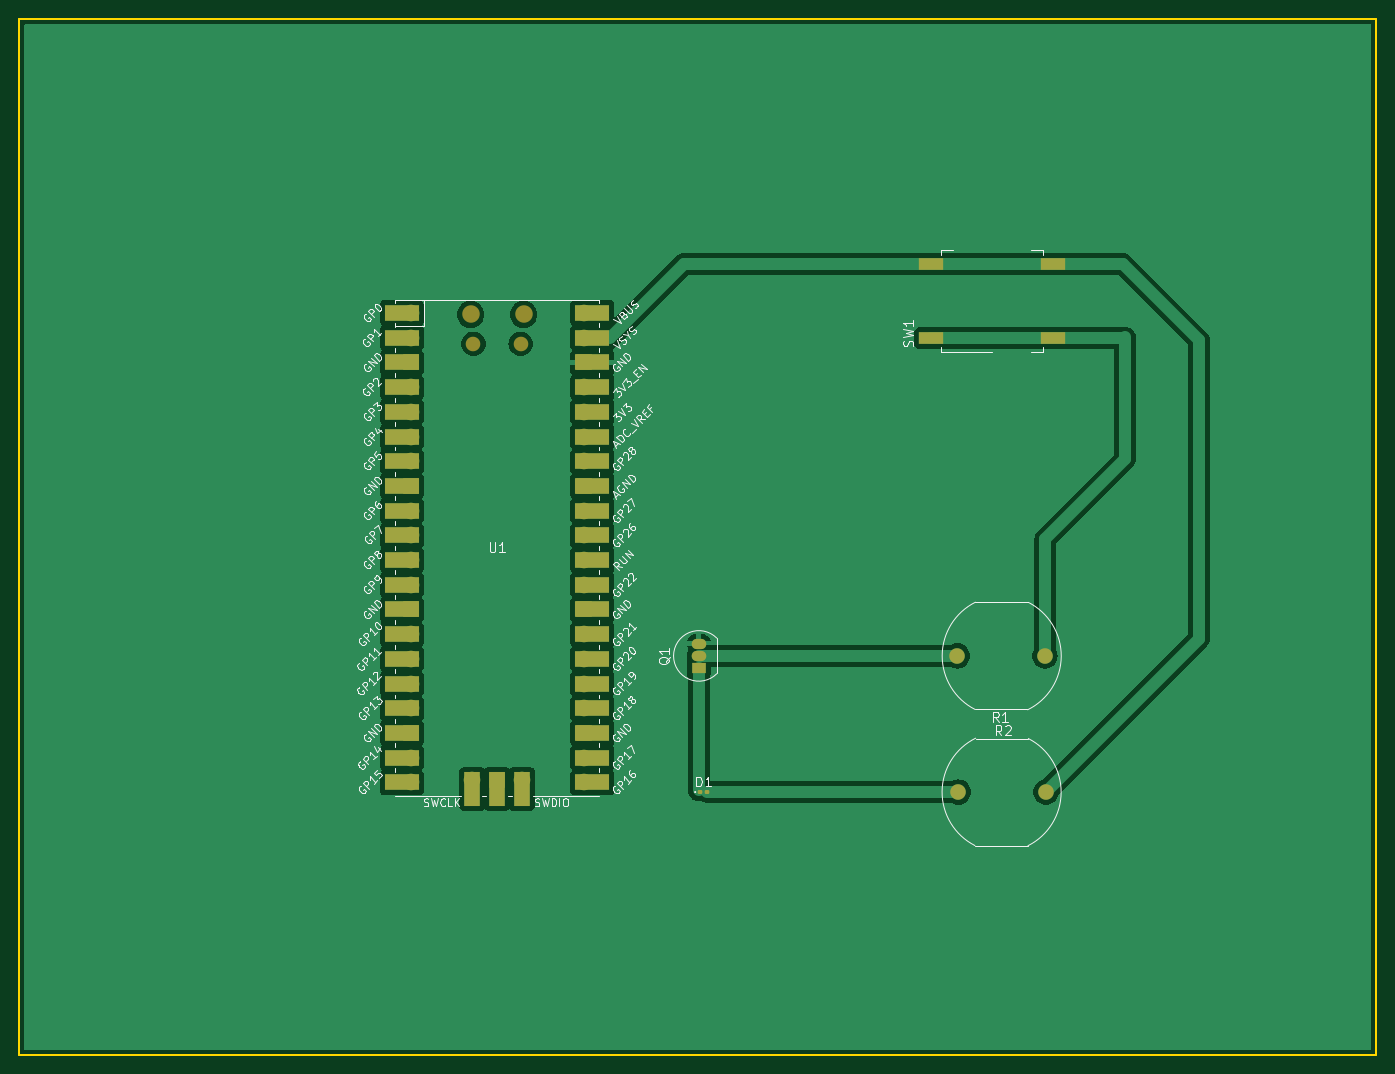
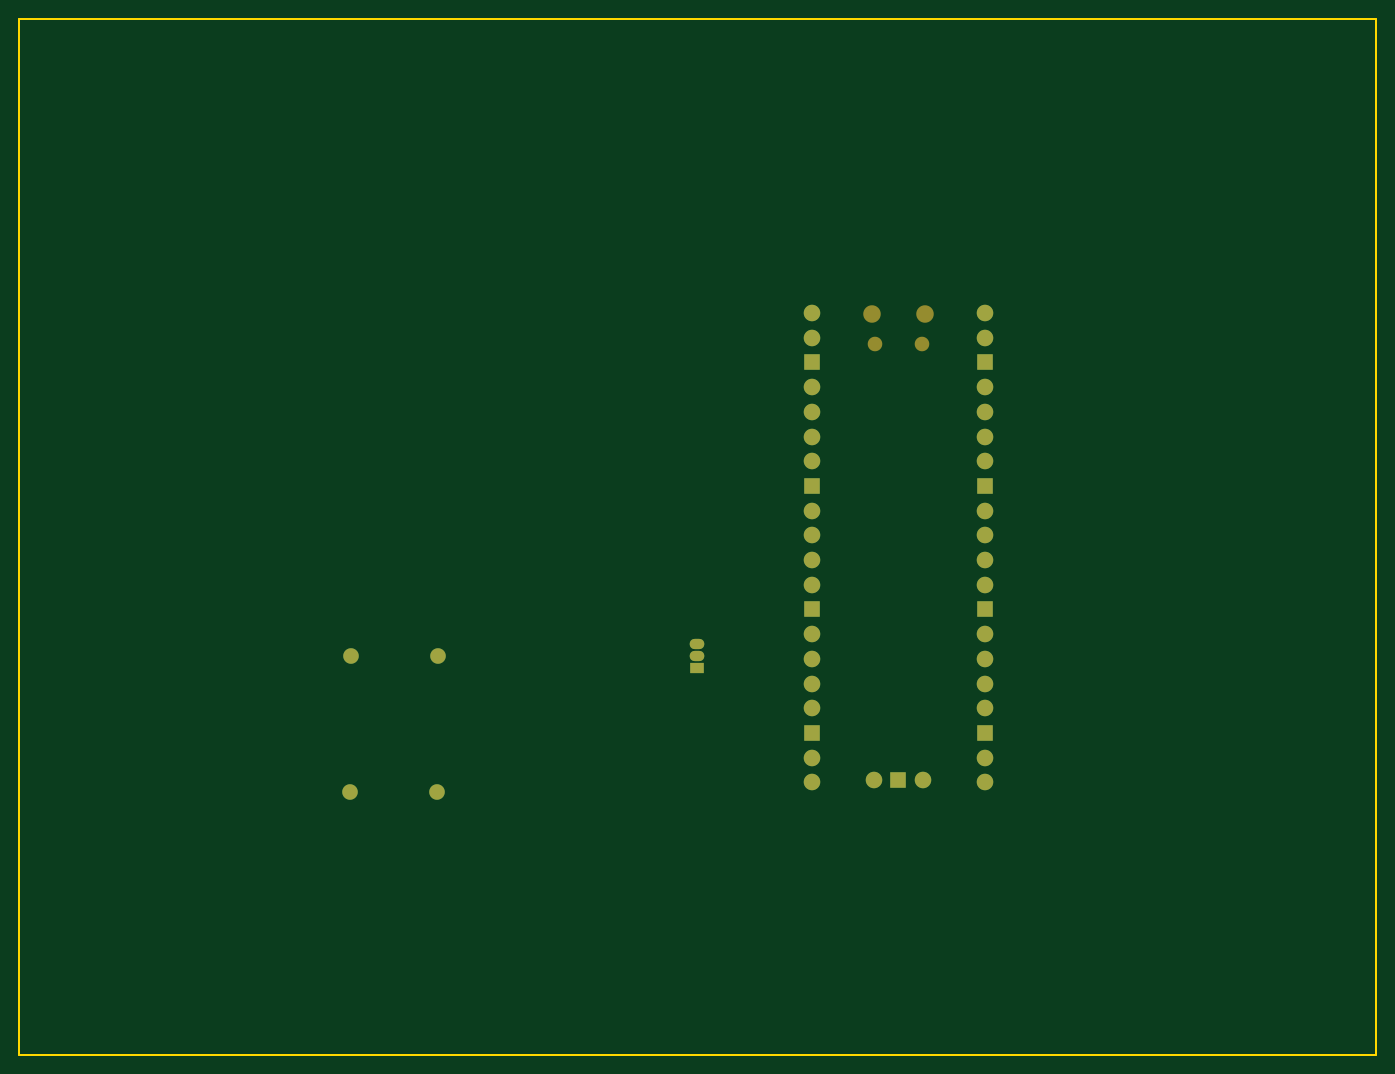
Circuit board: 9 layer files. Board 139.5 x 106.5 mm.
- bottom_copper: Aula-pcb-B_Cu.gbr (4817 bytes)
- bottom_mask: Aula-pcb-B_Mask.gbr (2214 bytes)
- paste: Aula-pcb-B_Paste.gbr (451 bytes)
- bottom_silk: Aula-pcb-B_Silkscreen.gbr (452 bytes)
- outline: Aula-pcb-Edge_Cuts.gbr (608 bytes)
- top_copper: Aula-pcb-F_Cu.gbr (64857 bytes)
- top_mask: Aula-pcb-F_Mask.gbr (4576 bytes)
- paste: Aula-pcb-F_Paste.gbr (1326 bytes)
- top_silk: Aula-pcb-F_Silkscreen.gbr (98885 bytes)

=== bottom_copper: Aula-pcb-B_Cu.gbr ===
%TF.GenerationSoftware,KiCad,Pcbnew,8.0.0*%
%TF.CreationDate,2024-04-01T11:29:53-03:00*%
%TF.ProjectId,Aula-pcb,41756c61-2d70-4636-922e-6b696361645f,rev?*%
%TF.SameCoordinates,Original*%
%TF.FileFunction,Copper,L2,Bot*%
%TF.FilePolarity,Positive*%
%FSLAX46Y46*%
G04 Gerber Fmt 4.6, Leading zero omitted, Abs format (unit mm)*
G04 Created by KiCad (PCBNEW 8.0.0) date 2024-04-01 11:29:53*
%MOMM*%
%LPD*%
G01*
G04 APERTURE LIST*
%TA.AperFunction,ComponentPad*%
%ADD10C,1.600000*%
%TD*%
%TA.AperFunction,ComponentPad*%
%ADD11R,1.500000X1.050000*%
%TD*%
%TA.AperFunction,ComponentPad*%
%ADD12O,1.500000X1.050000*%
%TD*%
%TA.AperFunction,ComponentPad*%
%ADD13O,1.700000X1.700000*%
%TD*%
%TA.AperFunction,ComponentPad*%
%ADD14R,1.700000X1.700000*%
%TD*%
G04 APERTURE END LIST*
D10*
%TO.P,R2,1*%
%TO.N,Net-(D1-A)*%
X222045000Y-123000000D03*
%TO.P,R2,2*%
%TO.N,VCC*%
X231045000Y-123000000D03*
%TD*%
%TO.P,R1,1*%
%TO.N,Net-(R1-Pad1)*%
X230955000Y-109000000D03*
%TO.P,R1,2*%
%TO.N,Net-(Q1-B)*%
X221955000Y-109000000D03*
%TD*%
D11*
%TO.P,Q1,1,C*%
%TO.N,Net-(D1-K)*%
X195360000Y-110270000D03*
D12*
%TO.P,Q1,2,B*%
%TO.N,Net-(Q1-B)*%
X195360000Y-109000000D03*
%TO.P,Q1,3,E*%
%TO.N,GND*%
X195360000Y-107730000D03*
%TD*%
D13*
%TO.P,U1,1,GPIO0*%
%TO.N,unconnected-(U1-GPIO0-Pad1)*%
X165720000Y-73740000D03*
%TO.P,U1,2,GPIO1*%
%TO.N,unconnected-(U1-GPIO1-Pad2)*%
X165720000Y-76280000D03*
D14*
%TO.P,U1,3,GND*%
%TO.N,unconnected-(U1-GND-Pad3)*%
X165720000Y-78820000D03*
D13*
%TO.P,U1,4,GPIO2*%
%TO.N,unconnected-(U1-GPIO2-Pad4)*%
X165720000Y-81360000D03*
%TO.P,U1,5,GPIO3*%
%TO.N,unconnected-(U1-GPIO3-Pad5)*%
X165720000Y-83900000D03*
%TO.P,U1,6,GPIO4*%
%TO.N,unconnected-(U1-GPIO4-Pad6)*%
X165720000Y-86440000D03*
%TO.P,U1,7,GPIO5*%
%TO.N,unconnected-(U1-GPIO5-Pad7)*%
X165720000Y-88980000D03*
D14*
%TO.P,U1,8,GND*%
%TO.N,unconnected-(U1-GND-Pad8)*%
X165720000Y-91520000D03*
D13*
%TO.P,U1,9,GPIO6*%
%TO.N,unconnected-(U1-GPIO6-Pad9)*%
X165720000Y-94060000D03*
%TO.P,U1,10,GPIO7*%
%TO.N,unconnected-(U1-GPIO7-Pad10)*%
X165720000Y-96600000D03*
%TO.P,U1,11,GPIO8*%
%TO.N,unconnected-(U1-GPIO8-Pad11)*%
X165720000Y-99140000D03*
%TO.P,U1,12,GPIO9*%
%TO.N,unconnected-(U1-GPIO9-Pad12)*%
X165720000Y-101680000D03*
D14*
%TO.P,U1,13,GND*%
%TO.N,unconnected-(U1-GND-Pad13)*%
X165720000Y-104220000D03*
D13*
%TO.P,U1,14,GPIO10*%
%TO.N,unconnected-(U1-GPIO10-Pad14)*%
X165720000Y-106760000D03*
%TO.P,U1,15,GPIO11*%
%TO.N,unconnected-(U1-GPIO11-Pad15)*%
X165720000Y-109300000D03*
%TO.P,U1,16,GPIO12*%
%TO.N,unconnected-(U1-GPIO12-Pad16)*%
X165720000Y-111840000D03*
%TO.P,U1,17,GPIO13*%
%TO.N,unconnected-(U1-GPIO13-Pad17)*%
X165720000Y-114380000D03*
D14*
%TO.P,U1,18,GND*%
%TO.N,unconnected-(U1-GND-Pad18)*%
X165720000Y-116920000D03*
D13*
%TO.P,U1,19,GPIO14*%
%TO.N,unconnected-(U1-GPIO14-Pad19)*%
X165720000Y-119460000D03*
%TO.P,U1,20,GPIO15*%
%TO.N,unconnected-(U1-GPIO15-Pad20)*%
X165720000Y-122000000D03*
%TO.P,U1,21,GPIO16*%
%TO.N,unconnected-(U1-GPIO16-Pad21)*%
X183500000Y-122000000D03*
%TO.P,U1,22,GPIO17*%
%TO.N,unconnected-(U1-GPIO17-Pad22)*%
X183500000Y-119460000D03*
D14*
%TO.P,U1,23,GND*%
%TO.N,unconnected-(U1-GND-Pad23)*%
X183500000Y-116920000D03*
D13*
%TO.P,U1,24,GPIO18*%
%TO.N,unconnected-(U1-GPIO18-Pad24)*%
X183500000Y-114380000D03*
%TO.P,U1,25,GPIO19*%
%TO.N,unconnected-(U1-GPIO19-Pad25)*%
X183500000Y-111840000D03*
%TO.P,U1,26,GPIO20*%
%TO.N,unconnected-(U1-GPIO20-Pad26)*%
X183500000Y-109300000D03*
%TO.P,U1,27,GPIO21*%
%TO.N,unconnected-(U1-GPIO21-Pad27)*%
X183500000Y-106760000D03*
D14*
%TO.P,U1,28,GND*%
%TO.N,unconnected-(U1-GND-Pad28)*%
X183500000Y-104220000D03*
D13*
%TO.P,U1,29,GPIO22*%
%TO.N,unconnected-(U1-GPIO22-Pad29)*%
X183500000Y-101680000D03*
%TO.P,U1,30,RUN*%
%TO.N,unconnected-(U1-RUN-Pad30)*%
X183500000Y-99140000D03*
%TO.P,U1,31,GPIO26_ADC0*%
%TO.N,unconnected-(U1-GPIO26_ADC0-Pad31)*%
X183500000Y-96600000D03*
%TO.P,U1,32,GPIO27_ADC1*%
%TO.N,unconnected-(U1-GPIO27_ADC1-Pad32)*%
X183500000Y-94060000D03*
D14*
%TO.P,U1,33,AGND*%
%TO.N,unconnected-(U1-AGND-Pad33)*%
X183500000Y-91520000D03*
D13*
%TO.P,U1,34,GPIO28_ADC2*%
%TO.N,unconnected-(U1-GPIO28_ADC2-Pad34)*%
X183500000Y-88980000D03*
%TO.P,U1,35,ADC_VREF*%
%TO.N,unconnected-(U1-ADC_VREF-Pad35)*%
X183500000Y-86440000D03*
%TO.P,U1,36,3V3*%
%TO.N,unconnected-(U1-3V3-Pad36)*%
X183500000Y-83900000D03*
%TO.P,U1,37,3V3_EN*%
%TO.N,unconnected-(U1-3V3_EN-Pad37)*%
X183500000Y-81360000D03*
D14*
%TO.P,U1,38,GND*%
%TO.N,GND*%
X183500000Y-78820000D03*
D13*
%TO.P,U1,39,VSYS*%
%TO.N,VCC*%
X183500000Y-76280000D03*
%TO.P,U1,40,VBUS*%
%TO.N,unconnected-(U1-VBUS-Pad40)*%
X183500000Y-73740000D03*
%TO.P,U1,41,SWCLK*%
%TO.N,unconnected-(U1-SWCLK-Pad41)*%
X172070000Y-121770000D03*
D14*
%TO.P,U1,42,GND*%
%TO.N,unconnected-(U1-GND-Pad42)*%
X174610000Y-121770000D03*
D13*
%TO.P,U1,43,SWDIO*%
%TO.N,unconnected-(U1-SWDIO-Pad43)*%
X177150000Y-121770000D03*
%TD*%
M02*

=== bottom_mask: Aula-pcb-B_Mask.gbr ===
%TF.GenerationSoftware,KiCad,Pcbnew,8.0.0*%
%TF.CreationDate,2024-04-01T11:29:53-03:00*%
%TF.ProjectId,Aula-pcb,41756c61-2d70-4636-922e-6b696361645f,rev?*%
%TF.SameCoordinates,Original*%
%TF.FileFunction,Soldermask,Bot*%
%TF.FilePolarity,Negative*%
%FSLAX46Y46*%
G04 Gerber Fmt 4.6, Leading zero omitted, Abs format (unit mm)*
G04 Created by KiCad (PCBNEW 8.0.0) date 2024-04-01 11:29:53*
%MOMM*%
%LPD*%
G01*
G04 APERTURE LIST*
%ADD10C,1.600000*%
%ADD11R,1.500000X1.050000*%
%ADD12O,1.500000X1.050000*%
%ADD13O,1.800000X1.800000*%
%ADD14O,1.500000X1.500000*%
%ADD15O,1.700000X1.700000*%
%ADD16R,1.700000X1.700000*%
G04 APERTURE END LIST*
D10*
%TO.C,R2*%
X222045000Y-123000000D03*
X231045000Y-123000000D03*
%TD*%
%TO.C,R1*%
X230955000Y-109000000D03*
X221955000Y-109000000D03*
%TD*%
D11*
%TO.C,Q1*%
X195360000Y-110270000D03*
D12*
X195360000Y-109000000D03*
X195360000Y-107730000D03*
%TD*%
D13*
%TO.C,U1*%
X171885000Y-73870000D03*
D14*
X172185000Y-76900000D03*
X177035000Y-76900000D03*
D13*
X177335000Y-73870000D03*
D15*
X165720000Y-73740000D03*
X165720000Y-76280000D03*
D16*
X165720000Y-78820000D03*
D15*
X165720000Y-81360000D03*
X165720000Y-83900000D03*
X165720000Y-86440000D03*
X165720000Y-88980000D03*
D16*
X165720000Y-91520000D03*
D15*
X165720000Y-94060000D03*
X165720000Y-96600000D03*
X165720000Y-99140000D03*
X165720000Y-101680000D03*
D16*
X165720000Y-104220000D03*
D15*
X165720000Y-106760000D03*
X165720000Y-109300000D03*
X165720000Y-111840000D03*
X165720000Y-114380000D03*
D16*
X165720000Y-116920000D03*
D15*
X165720000Y-119460000D03*
X165720000Y-122000000D03*
X183500000Y-122000000D03*
X183500000Y-119460000D03*
D16*
X183500000Y-116920000D03*
D15*
X183500000Y-114380000D03*
X183500000Y-111840000D03*
X183500000Y-109300000D03*
X183500000Y-106760000D03*
D16*
X183500000Y-104220000D03*
D15*
X183500000Y-101680000D03*
X183500000Y-99140000D03*
X183500000Y-96600000D03*
X183500000Y-94060000D03*
D16*
X183500000Y-91520000D03*
D15*
X183500000Y-88980000D03*
X183500000Y-86440000D03*
X183500000Y-83900000D03*
X183500000Y-81360000D03*
D16*
X183500000Y-78820000D03*
D15*
X183500000Y-76280000D03*
X183500000Y-73740000D03*
X172070000Y-121770000D03*
D16*
X174610000Y-121770000D03*
D15*
X177150000Y-121770000D03*
%TD*%
M02*

=== paste: Aula-pcb-B_Paste.gbr ===
%TF.GenerationSoftware,KiCad,Pcbnew,8.0.0*%
%TF.CreationDate,2024-04-01T11:29:53-03:00*%
%TF.ProjectId,Aula-pcb,41756c61-2d70-4636-922e-6b696361645f,rev?*%
%TF.SameCoordinates,Original*%
%TF.FileFunction,Paste,Bot*%
%TF.FilePolarity,Positive*%
%FSLAX46Y46*%
G04 Gerber Fmt 4.6, Leading zero omitted, Abs format (unit mm)*
G04 Created by KiCad (PCBNEW 8.0.0) date 2024-04-01 11:29:53*
%MOMM*%
%LPD*%
G01*
G04 APERTURE LIST*
G04 APERTURE END LIST*
M02*

=== bottom_silk: Aula-pcb-B_Silkscreen.gbr ===
%TF.GenerationSoftware,KiCad,Pcbnew,8.0.0*%
%TF.CreationDate,2024-04-01T11:29:53-03:00*%
%TF.ProjectId,Aula-pcb,41756c61-2d70-4636-922e-6b696361645f,rev?*%
%TF.SameCoordinates,Original*%
%TF.FileFunction,Legend,Bot*%
%TF.FilePolarity,Positive*%
%FSLAX46Y46*%
G04 Gerber Fmt 4.6, Leading zero omitted, Abs format (unit mm)*
G04 Created by KiCad (PCBNEW 8.0.0) date 2024-04-01 11:29:53*
%MOMM*%
%LPD*%
G01*
G04 APERTURE LIST*
G04 APERTURE END LIST*
M02*

=== outline: Aula-pcb-Edge_Cuts.gbr ===
%TF.GenerationSoftware,KiCad,Pcbnew,8.0.0*%
%TF.CreationDate,2024-04-01T11:29:53-03:00*%
%TF.ProjectId,Aula-pcb,41756c61-2d70-4636-922e-6b696361645f,rev?*%
%TF.SameCoordinates,Original*%
%TF.FileFunction,Profile,NP*%
%FSLAX46Y46*%
G04 Gerber Fmt 4.6, Leading zero omitted, Abs format (unit mm)*
G04 Created by KiCad (PCBNEW 8.0.0) date 2024-04-01 11:29:53*
%MOMM*%
%LPD*%
G01*
G04 APERTURE LIST*
%TA.AperFunction,Profile*%
%ADD10C,0.200000*%
%TD*%
G04 APERTURE END LIST*
D10*
X125500000Y-43500000D02*
X265000000Y-43500000D01*
X265000000Y-150000000D01*
X125500000Y-150000000D01*
X125500000Y-43500000D01*
M02*

=== top_copper: Aula-pcb-F_Cu.gbr (64857 bytes, source omitted) ===
=== top_mask: Aula-pcb-F_Mask.gbr ===
%TF.GenerationSoftware,KiCad,Pcbnew,8.0.0*%
%TF.CreationDate,2024-04-01T11:29:53-03:00*%
%TF.ProjectId,Aula-pcb,41756c61-2d70-4636-922e-6b696361645f,rev?*%
%TF.SameCoordinates,Original*%
%TF.FileFunction,Soldermask,Top*%
%TF.FilePolarity,Negative*%
%FSLAX46Y46*%
G04 Gerber Fmt 4.6, Leading zero omitted, Abs format (unit mm)*
G04 Created by KiCad (PCBNEW 8.0.0) date 2024-04-01 11:29:53*
%MOMM*%
%LPD*%
G01*
G04 APERTURE LIST*
G04 Aperture macros list*
%AMRoundRect*
0 Rectangle with rounded corners*
0 $1 Rounding radius*
0 $2 $3 $4 $5 $6 $7 $8 $9 X,Y pos of 4 corners*
0 Add a 4 corners polygon primitive as box body*
4,1,4,$2,$3,$4,$5,$6,$7,$8,$9,$2,$3,0*
0 Add four circle primitives for the rounded corners*
1,1,$1+$1,$2,$3*
1,1,$1+$1,$4,$5*
1,1,$1+$1,$6,$7*
1,1,$1+$1,$8,$9*
0 Add four rect primitives between the rounded corners*
20,1,$1+$1,$2,$3,$4,$5,0*
20,1,$1+$1,$4,$5,$6,$7,0*
20,1,$1+$1,$6,$7,$8,$9,0*
20,1,$1+$1,$8,$9,$2,$3,0*%
G04 Aperture macros list end*
%ADD10R,2.500000X1.200000*%
%ADD11C,1.600000*%
%ADD12R,1.500000X1.050000*%
%ADD13O,1.500000X1.050000*%
%ADD14RoundRect,0.100000X-0.130000X-0.100000X0.130000X-0.100000X0.130000X0.100000X-0.130000X0.100000X0*%
%ADD15O,1.800000X1.800000*%
%ADD16O,1.500000X1.500000*%
%ADD17O,1.700000X1.700000*%
%ADD18R,3.500000X1.700000*%
%ADD19R,1.700000X1.700000*%
%ADD20R,1.700000X3.500000*%
G04 APERTURE END LIST*
D10*
%TO.C,SW1*%
X219250000Y-76310000D03*
X231750000Y-76310000D03*
X219250000Y-68690000D03*
X231750000Y-68690000D03*
%TD*%
D11*
%TO.C,R2*%
X222045000Y-123000000D03*
X231045000Y-123000000D03*
%TD*%
%TO.C,R1*%
X230955000Y-109000000D03*
X221955000Y-109000000D03*
%TD*%
D12*
%TO.C,Q1*%
X195360000Y-110270000D03*
D13*
X195360000Y-109000000D03*
X195360000Y-107730000D03*
%TD*%
D14*
%TO.C,D1*%
X195525000Y-123000000D03*
X196165000Y-123000000D03*
%TD*%
D15*
%TO.C,U1*%
X171885000Y-73870000D03*
D16*
X172185000Y-76900000D03*
X177035000Y-76900000D03*
D15*
X177335000Y-73870000D03*
D17*
X165720000Y-73740000D03*
D18*
X164820000Y-73740000D03*
D17*
X165720000Y-76280000D03*
D18*
X164820000Y-76280000D03*
D19*
X165720000Y-78820000D03*
D18*
X164820000Y-78820000D03*
D17*
X165720000Y-81360000D03*
D18*
X164820000Y-81360000D03*
D17*
X165720000Y-83900000D03*
D18*
X164820000Y-83900000D03*
D17*
X165720000Y-86440000D03*
D18*
X164820000Y-86440000D03*
D17*
X165720000Y-88980000D03*
D18*
X164820000Y-88980000D03*
D19*
X165720000Y-91520000D03*
D18*
X164820000Y-91520000D03*
D17*
X165720000Y-94060000D03*
D18*
X164820000Y-94060000D03*
D17*
X165720000Y-96600000D03*
D18*
X164820000Y-96600000D03*
D17*
X165720000Y-99140000D03*
D18*
X164820000Y-99140000D03*
D17*
X165720000Y-101680000D03*
D18*
X164820000Y-101680000D03*
D19*
X165720000Y-104220000D03*
D18*
X164820000Y-104220000D03*
D17*
X165720000Y-106760000D03*
D18*
X164820000Y-106760000D03*
D17*
X165720000Y-109300000D03*
D18*
X164820000Y-109300000D03*
D17*
X165720000Y-111840000D03*
D18*
X164820000Y-111840000D03*
D17*
X165720000Y-114380000D03*
D18*
X164820000Y-114380000D03*
D19*
X165720000Y-116920000D03*
D18*
X164820000Y-116920000D03*
D17*
X165720000Y-119460000D03*
D18*
X164820000Y-119460000D03*
D17*
X165720000Y-122000000D03*
D18*
X164820000Y-122000000D03*
D17*
X183500000Y-122000000D03*
D18*
X184400000Y-122000000D03*
D17*
X183500000Y-119460000D03*
D18*
X184400000Y-119460000D03*
D19*
X183500000Y-116920000D03*
D18*
X184400000Y-116920000D03*
D17*
X183500000Y-114380000D03*
D18*
X184400000Y-114380000D03*
D17*
X183500000Y-111840000D03*
D18*
X184400000Y-111840000D03*
D17*
X183500000Y-109300000D03*
D18*
X184400000Y-109300000D03*
D17*
X183500000Y-106760000D03*
D18*
X184400000Y-106760000D03*
D19*
X183500000Y-104220000D03*
D18*
X184400000Y-104220000D03*
D17*
X183500000Y-101680000D03*
D18*
X184400000Y-101680000D03*
D17*
X183500000Y-99140000D03*
D18*
X184400000Y-99140000D03*
D17*
X183500000Y-96600000D03*
D18*
X184400000Y-96600000D03*
D17*
X183500000Y-94060000D03*
D18*
X184400000Y-94060000D03*
D19*
X183500000Y-91520000D03*
D18*
X184400000Y-91520000D03*
D17*
X183500000Y-88980000D03*
D18*
X184400000Y-88980000D03*
D17*
X183500000Y-86440000D03*
D18*
X184400000Y-86440000D03*
D17*
X183500000Y-83900000D03*
D18*
X184400000Y-83900000D03*
D17*
X183500000Y-81360000D03*
D18*
X184400000Y-81360000D03*
D19*
X183500000Y-78820000D03*
D18*
X184400000Y-78820000D03*
D17*
X183500000Y-76280000D03*
D18*
X184400000Y-76280000D03*
D17*
X183500000Y-73740000D03*
D18*
X184400000Y-73740000D03*
D17*
X172070000Y-121770000D03*
D20*
X172070000Y-122670000D03*
D19*
X174610000Y-121770000D03*
D20*
X174610000Y-122670000D03*
D17*
X177150000Y-121770000D03*
D20*
X177150000Y-122670000D03*
%TD*%
M02*

=== paste: Aula-pcb-F_Paste.gbr (1326 bytes, source withheld) ===
=== top_silk: Aula-pcb-F_Silkscreen.gbr (98885 bytes, source omitted) ===
